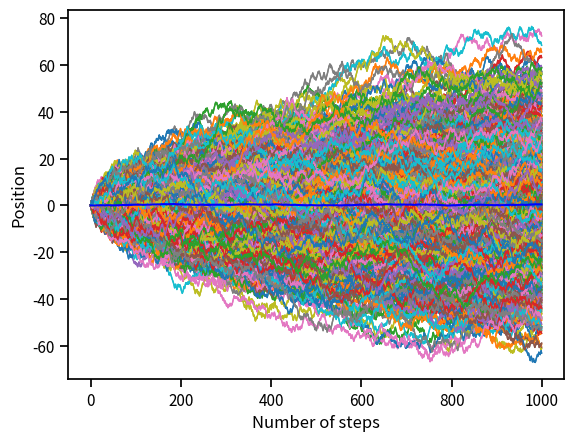

Write the Python code that produced this figure.
#!/usr/bin/env python3
# -*- coding: utf-8 -*-
"""
Created on Mon Mar 22 22:29:09 2021

@author: vishakha
"""
#!/usr/bin/env python3
# -*- coding: utf-8 -*-
"""
Created on Fri Feb 19 19:35:32 2021
@author: vishakha
"""
import numpy as np

# For plotting
import matplotlib.pyplot as plt
import seaborn as sns
sns.set_context('notebook')

# Importing pandas
import pandas as pd

# Begin by flipping coins

flip_1 = np.random.rand()
flip_2 = np.random.rand()
flip_3 = np.random.rand()
print(flip_1, flip_2, flip_3)

flips = [flip_1, flip_2, flip_3]
for flip in flips:
    if flip < 0.5:
        print("Heads")
    else: 
        print("Tails")
        
# Test if our coin flipping algorithm is fair.
n_flips = 1000
p = 0.5  # Our expected probability of a heads.

# Flip the coin n_flips times.
flips = np.random.rand(n_flips)

# Compute the number of heads.
heads_or_tails = flips < p  # Will result in a True (1.0) if heads.
n_heads = np.sum(heads_or_tails)  # Gives the total number of heads.

# Compute the probability of a heads in our simulation.
p_sim = n_heads / n_flips
print('Predicted p = %s. Simulated p = %s.' %(p, p_sim))

# Define our step probability and number of steps.


step_prob = 0.5  # Can step left or right equally.
n_steps = 1000 # Essentially number of steps.

# Set up a vector to store our positions. 
position = np.zeros(n_steps)

# Loop through each time step.
for i in range(1, n_steps):
    # Flip a coin.
    flip = np.random.rand()
    
    # Figure out which way we should step.
    if flip < step_prob:
        step = -1*(abs(1-flip)) # To the 'left'.
    else:
        step = 1*flip# to the 'right'.
        
    # Update our position based on where we were in the last time point. 
    position[i] = position[i-1] + step

# Make a vector of time points.
steps = np.arange(0, n_steps, 1)  # Arange from 0 to n_steps taking intervals of 1.
 
d={'steps':np.array(steps), 'position':np.array(position)}
df=pd.DataFrame(d)

#print(steps)
#print(position)
# Plot it!
plt.plot(steps, position)
plt.xlabel('Number of steps')
plt.ylabel('Position')
plt.show()

# Perform the random walk multiple times. 
n_simulations = 1000

# Make a new position vector. This will include all simulations.
position = np.zeros((n_simulations, n_steps))

# Redefine our step probability just to be clear. 
step_prob = 0.5

# Loop through each simulation.
for i in range(n_simulations):
    # Loop through each step. 
    for j in range(1, n_steps):
        # Flip a coin.
        flip = np.random.rand()
        
        # Figure out how to step.
        if flip < step_prob:
            step = -1*(abs(1-flip))
        else:
            step = 1*flip
            
        # Update our position.
        position[i, j] = position[i, j-1] + step
        
    
        
# Plot all of the trajectories together.
for i in range(n_simulations):
    # Remembering that `position` is just a two-dimensional matrix that is 
    # n_simulations by n_steps, we can get each step for a given simulation 
    # by indexing as position[i, :].
    plt.plot(steps, position[i, :], linewidth=1, alpha=1) 
    
# Add axis labels.
plt.xlabel('Number of steps')
plt.ylabel('Position')
plt.show()




# Compute the mean position at each step. 
mean_position = np.zeros(n_steps)
for i in range(n_steps):
    mean_position[i] = np.mean(position[:, i])

# Plot all of the simulations.
for i in range(n_simulations):
    plt.plot(steps, position[i, :], linewidth=1, alpha=1)
    
# Plot the mean as a thick red line. 
plt.plot(steps, mean_position, 'b-')

# Add the labels.
plt.xlabel('Number of steps')
plt.ylabel('Position')
plt.show()